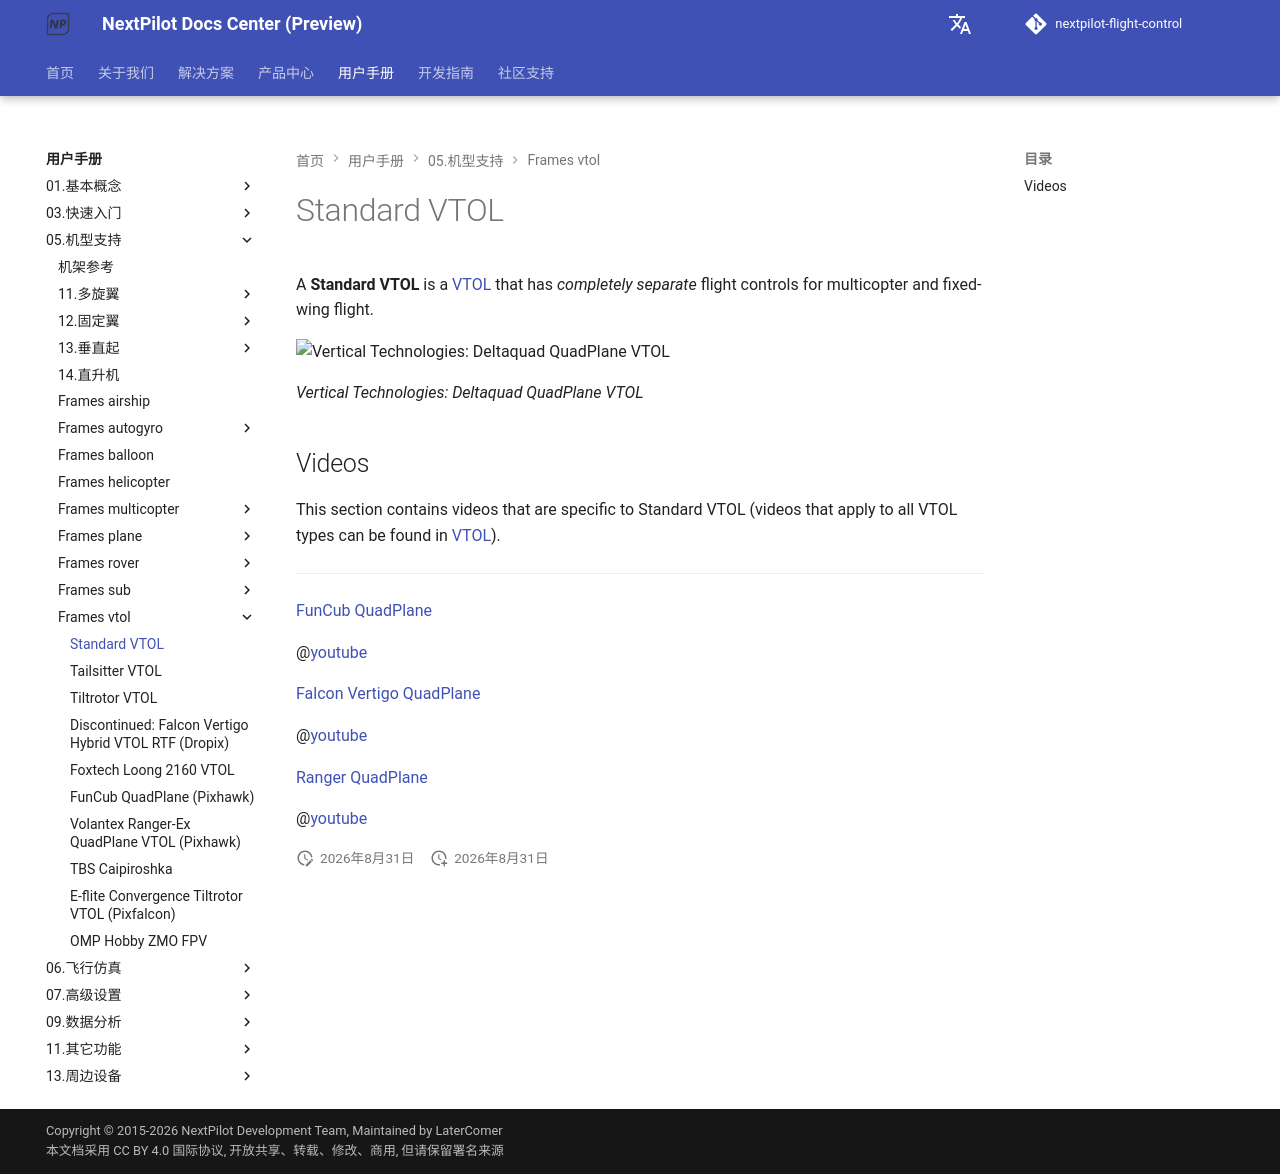

repository: nextpilot/nextpilot-flight-control · page: manual/05.机型支持/frames_vtol/standardvtol.html · generator: mkdocs

# Standard VTOL

A **Standard VTOL** is a [VTOL](../09.机型调参/frames_vtol/index.md) that has _completely separate_ flight controls for multicopter and fixed-wing flight.

![Vertical Technologies: Deltaquad QuadPlane VTOL](../../assets/airframes/vtol/vertical_technologies_deltaquad/hero_small.png)

*Vertical Technologies: Deltaquad QuadPlane VTOL*



## Videos

This section contains videos that are specific to Standard VTOL (videos that apply to all VTOL types can be found in [VTOL](../09.机型调参/frames_vtol/index.md)).

---

[FunCub QuadPlane](../09.机型调参/frames_vtol/vtol_quadplane_fun_cub_vtol_pixhawk.md)

@[youtube](https://www.youtube.com/watch?v=4K8yaa6A0ks&vq=hd720)


[Falcon Vertigo QuadPlane](../09.机型调参/frames_vtol/vtol_quadplane_falcon_vertigo_hybrid_rtf_dropix.md)

@[youtube](https://youtu.be/h7OHTigtU0s)


[Ranger QuadPlane](../09.机型调参/frames_vtol/vtol_quadplane_volantex_ranger_ex_pixhawk.md)

@[youtube](https://www.youtube.com/watch?v=7tGXkW6d3sA&vq=hd720)
